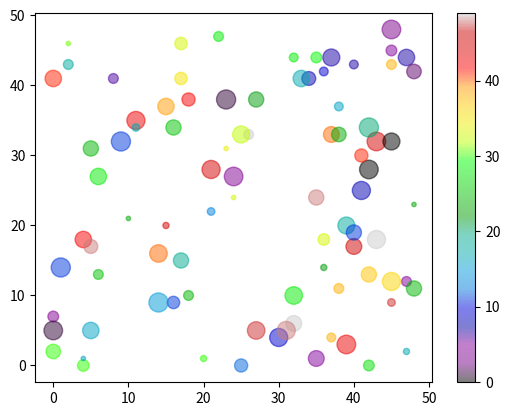

Write the Python code that produced this figure.
import matplotlib.pyplot as plt
import numpy as np

# Generate random data
x = np.random.randint(50, size=100)
y = np.random.randint(50, size=100)
colors = np.random.randint(50, size=100)
sizes = 10 * np.random.randint(20, size=100)

# Scatter plot
plt.scatter(x, y, s=sizes, c=colors, cmap="nipy_spectral", alpha=0.5)
plt.colorbar()
plt.show()
